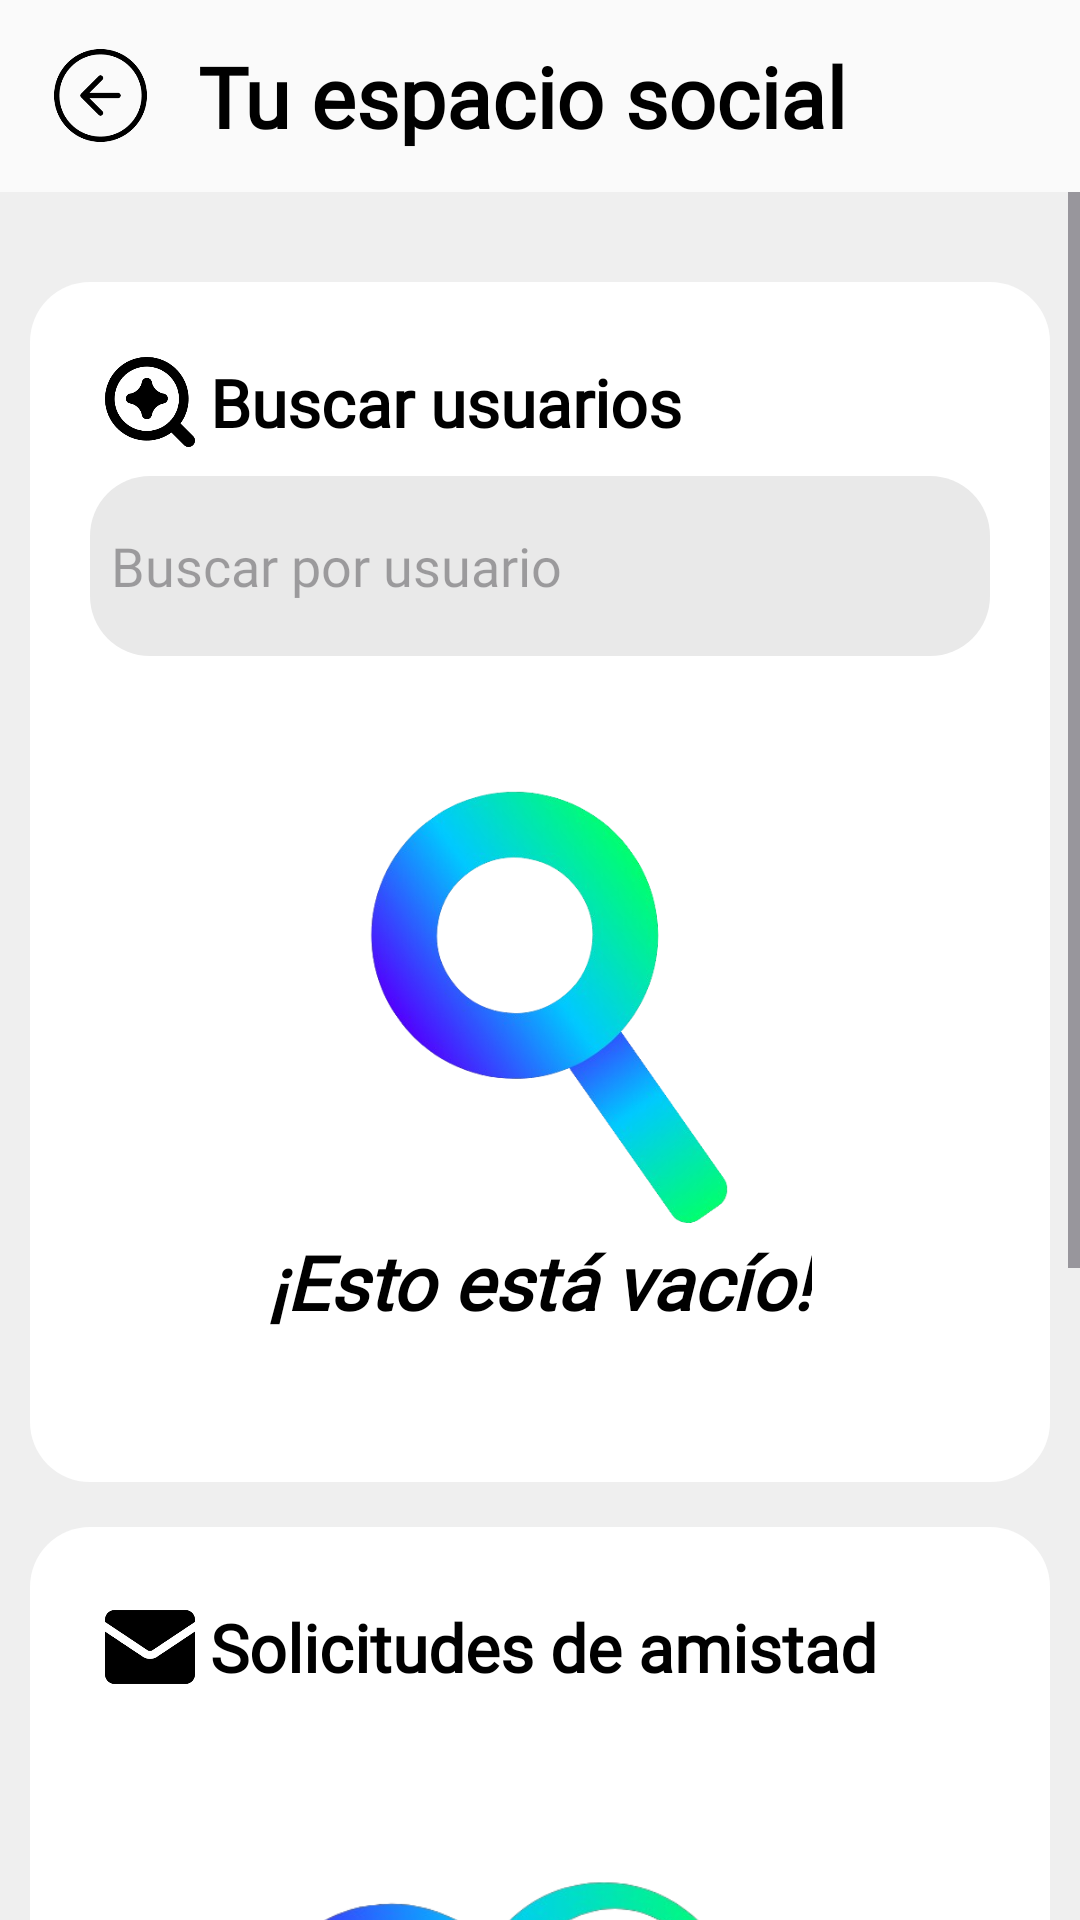

The Android layout XML behind this screen, and the referenced resources:
<!-- AndroidManifest.xml: application theme Theme.Valia -->
<!-- res/layout/activity_request_management.xml -->
<?xml version="1.0" encoding="utf-8"?>
<LinearLayout xmlns:android="http://schemas.android.com/apk/res/android"
    xmlns:app="http://schemas.android.com/apk/res-auto"
    xmlns:tools="http://schemas.android.com/tools"
    android:layout_width="match_parent"
    android:layout_height="match_parent"
    android:orientation="vertical">

    <androidx.appcompat.widget.Toolbar
        android:id="@+id/toolbar"
        style="@style/toolbar"
        android:elevation="@dimen/toolbar_elevation">

        <ImageView
            android:id="@+id/imgGoBack"
            style="@style/defaultImage"
            android:layout_width="@dimen/toolbar_icon_size"
            android:layout_height="@dimen/toolbar_icon_size"
            android:layout_marginEnd="@dimen/toolbar_icon_margin"
            app:srcCompat="@drawable/back_arrow"
            android:contentDescription="@string/cdes_goBackButton"
            tools:layout_editor_absoluteX="58dp"
            tools:layout_editor_absoluteY="58dp" />

        <TextView
            android:id="@+id/txvFrameTitle"
            style="@style/titleText"
            android:layout_width="wrap_content"
            android:layout_height="match_parent"
            android:layout_gravity="clip_horizontal"
            android:text="@string/mnu_titleSocialSpace" />
    </androidx.appcompat.widget.Toolbar>

    <ScrollView
        android:layout_width="match_parent"
        android:layout_height="wrap_content">

        <androidx.constraintlayout.widget.ConstraintLayout
            android:layout_width="match_parent"
            android:layout_height="wrap_content"
            tools:context=".managements.RequestManagement">

            <androidx.constraintlayout.widget.ConstraintLayout
                android:id="@+id/searchUsersFrame"
                style="@style/defaultView"
                android:layout_height="match_parent"
                android:layout_marginTop="30dp"
                android:minHeight="400dp"
                app:layout_constraintEnd_toEndOf="parent"
                app:layout_constraintStart_toStartOf="parent"
                app:layout_constraintTop_toTopOf="parent">

                <TextView
                    android:id="@+id/txvSearchUsersTitle"
                    style="@style/sectionText"
                    android:layout_width="wrap_content"
                    android:layout_height="wrap_content"
                    android:layout_marginStart="5dp"
                    android:text="@string/txv_searchUsers"
                    app:layout_constraintBottom_toBottomOf="@+id/imgSearchUsers"
                    app:layout_constraintStart_toEndOf="@+id/imgSearchUsers"
                    app:layout_constraintTop_toTopOf="@+id/imgSearchUsers" />

                <ImageView
                    android:id="@+id/imgSearchUsers"
                    style="@style/defaultImage"
                    android:layout_width="30dp"
                    android:layout_height="30dp"
                    android:layout_marginStart="15dp"
                    android:layout_marginTop="15dp"
                    app:layout_constraintStart_toStartOf="@+id/searchUsersFrame"
                    app:layout_constraintTop_toTopOf="@+id/searchUsersFrame"
                    app:srcCompat="@drawable/img_app_search" />

                <EditText
                    android:id="@+id/edtSearchUsers"
                    style="@style/propertyEditText"
                    android:layout_marginStart="10dp"
                    android:layout_marginTop="10dp"
                    android:layout_marginEnd="10dp"
                    android:ems="10"
                    android:hint="@string/edt_searchUsers"
                    android:inputType="text"
                    app:layout_constraintEnd_toEndOf="parent"
                    app:layout_constraintStart_toStartOf="parent"
                    app:layout_constraintTop_toBottomOf="@+id/txvSearchUsersTitle" />


                <androidx.recyclerview.widget.RecyclerView
                    android:id="@+id/recyclerUsers"
                    android:layout_width="0dp"
                    android:layout_height="0dp"
                    android:layout_marginTop="10dp"
                    android:layout_marginBottom="15dp"
                    android:visibility="gone"
                    app:layout_constraintBottom_toBottomOf="parent"
                    app:layout_constraintEnd_toEndOf="parent"
                    app:layout_constraintStart_toStartOf="parent"
                    app:layout_constraintTop_toBottomOf="@+id/edtSearchUsers" />

                <androidx.constraintlayout.widget.ConstraintLayout
                    android:id="@+id/searchUsersEmpty"
                    android:layout_width="0dp"
                    android:layout_height="0dp"
                    android:layout_marginTop="10dp"
                    app:layout_constraintBottom_toBottomOf="parent"
                    app:layout_constraintEnd_toEndOf="parent"
                    app:layout_constraintStart_toStartOf="parent"
                    app:layout_constraintTop_toBottomOf="@+id/edtSearchUsers">

                    <ImageView
                        android:id="@+id/imgUsersEmpty"
                        android:layout_width="150dp"
                        android:layout_height="150dp"
                        app:layout_constraintBottom_toBottomOf="parent"
                        app:layout_constraintEnd_toEndOf="@+id/searchUsersEmpty"
                        app:layout_constraintStart_toStartOf="@+id/searchUsersEmpty"
                        app:layout_constraintTop_toTopOf="parent"
                        app:layout_constraintVertical_bias="0.3"
                        app:srcCompat="@drawable/img_dec_no_users" />

                    <TextView
                        android:id="@+id/txvNoUsers"
                        style="@style/subtitleText"
                        android:layout_width="wrap_content"
                        android:layout_height="wrap_content"
                        android:text="@string/txv_emptyListAlt"
                        app:layout_constraintBottom_toBottomOf="parent"
                        app:layout_constraintEnd_toEndOf="@+id/imgUsersEmpty"
                        app:layout_constraintStart_toStartOf="@+id/imgUsersEmpty"
                        app:layout_constraintTop_toBottomOf="@+id/imgUsersEmpty"
                        app:layout_constraintVertical_bias="0.0" />

                </androidx.constraintlayout.widget.ConstraintLayout>

            </androidx.constraintlayout.widget.ConstraintLayout>

            

            <androidx.constraintlayout.widget.ConstraintLayout
                android:id="@+id/requestsFrame"
                style="@style/defaultView"
                android:layout_height="match_parent"
                android:layout_marginTop="15dp"
                android:layout_marginBottom="30dp"
                android:minHeight="450dp"
                app:layout_constraintBottom_toBottomOf="parent"
                app:layout_constraintEnd_toEndOf="parent"
                app:layout_constraintStart_toStartOf="parent"
                app:layout_constraintTop_toBottomOf="@+id/searchUsersFrame">


                <TextView
                    android:id="@+id/txvRequestTitle"
                    style="@style/sectionText"
                    android:layout_width="wrap_content"
                    android:layout_height="wrap_content"
                    android:layout_marginStart="5dp"
                    android:text="@string/txv_requestTitle"
                    app:layout_constraintBottom_toBottomOf="@+id/imgYourRequest"
                    app:layout_constraintStart_toEndOf="@+id/imgYourRequest"
                    app:layout_constraintTop_toTopOf="@+id/imgYourRequest" />

                <ImageView
                    android:id="@+id/imgYourRequest"
                    style="@style/defaultImage"
                    android:layout_width="30dp"
                    android:layout_height="30dp"
                    android:layout_marginStart="15dp"
                    android:layout_marginTop="15dp"
                    app:layout_constraintStart_toStartOf="@+id/requestsFrame"
                    app:layout_constraintTop_toTopOf="@+id/requestsFrame"
                    app:srcCompat="@drawable/img_app_request" />

                <androidx.recyclerview.widget.RecyclerView
                    android:id="@+id/recyclerRequest"
                    android:layout_width="0dp"
                    android:layout_height="0dp"
                    android:layout_marginTop="10dp"
                    android:layout_marginBottom="15dp"
                    android:visibility="gone"
                    app:layout_constraintBottom_toBottomOf="parent"
                    app:layout_constraintEnd_toEndOf="parent"
                    app:layout_constraintStart_toStartOf="parent"
                    app:layout_constraintTop_toBottomOf="@+id/txvRequestTitle" />

                <androidx.constraintlayout.widget.ConstraintLayout
                    android:id="@+id/requestsEmpty"
                    android:layout_width="0dp"
                    android:layout_height="0dp"
                    app:layout_constraintBottom_toBottomOf="parent"
                    app:layout_constraintEnd_toEndOf="parent"
                    app:layout_constraintStart_toStartOf="parent"
                    app:layout_constraintTop_toBottomOf="@+id/txvRequestTitle">

                    <ImageView
                        android:id="@+id/imgRequestEmpty"
                        android:layout_width="200dp"
                        android:layout_height="200dp"
                        app:layout_constraintBottom_toBottomOf="parent"
                        app:layout_constraintEnd_toEndOf="@+id/requestsEmpty"
                        app:layout_constraintStart_toStartOf="@+id/requestsEmpty"
                        app:layout_constraintTop_toTopOf="parent"
                        app:layout_constraintVertical_bias="0.19999999"
                        app:srcCompat="@drawable/img_dec_no_request" />

                    <TextView
                        android:id="@+id/txvNoRequests"
                        style="@style/subtitleText"
                        android:layout_width="wrap_content"
                        android:layout_height="wrap_content"
                        android:text="@string/txv_emptyList"
                        app:layout_constraintBottom_toBottomOf="parent"
                        app:layout_constraintEnd_toEndOf="@+id/imgRequestEmpty"
                        app:layout_constraintStart_toStartOf="@+id/imgRequestEmpty"
                        app:layout_constraintTop_toBottomOf="@+id/imgRequestEmpty"
                        app:layout_constraintVertical_bias="0.0" />

                    <TextView
                        android:id="@+id/txvNotyNoRequests"
                        style="@style/normalText"
                        android:layout_width="300dp"
                        android:layout_height="wrap_content"
                        android:text="@string/txv_notyNoRequest"
                        android:textAlignment="center"
                        app:layout_constraintBottom_toBottomOf="@+id/requestsEmpty"
                        app:layout_constraintEnd_toEndOf="@+id/imgRequestEmpty"
                        app:layout_constraintStart_toStartOf="@+id/imgRequestEmpty"
                        app:layout_constraintTop_toBottomOf="@+id/txvNoRequests"
                        app:layout_constraintVertical_bias="0.13" />

                </androidx.constraintlayout.widget.ConstraintLayout>

            </androidx.constraintlayout.widget.ConstraintLayout>

        </androidx.constraintlayout.widget.ConstraintLayout>
    </ScrollView>
</LinearLayout>
<!-- resources referenced by this layout -->
<resources>
  <dimen name="toolbar_elevation">5dp</dimen>
  <dimen name="toolbar_icon_margin">15dp</dimen>
  <dimen name="toolbar_icon_size">35dp</dimen>
  <string name="cdes_goBackButton">Boton para volver atrás</string>
  <string name="edt_searchUsers">Buscar por usuario</string>
  <string name="mnu_titleSocialSpace">Tu espacio social</string>
  <string name="txv_emptyList">¡Nada por aquí!</string>
  <string name="txv_emptyListAlt">¡Esto está vacío!</string>
  <string name="txv_notyNoRequest">Por el momento no tienes ninguna solicitud de amistad. Cuando tengas, aparecerán aquí.</string>
  <string name="txv_requestTitle">Solicitudes de amistad</string>
  <string name="txv_searchUsers">Buscar usuarios</string>
  <style name="defaultImage">
          <item name="android:tint">@color/black</item>
      </style>
  <style name="defaultView">
          <item name="android:layout_width">match_parent</item>
          <item name="android:layout_marginStart">10dp</item>
          <item name="android:layout_marginEnd">10dp</item>
          <item name="android:background">@drawable/view_background</item>
          <item name="android:padding">10dp</item>
      </style>
  <style name="normalText" parent="defaultText">
          <item name="android:textSize">16sp</item>
      </style>
  <style name="sectionText" parent="defaultText">
          <item name="android:textStyle">bold</item>
          <item name="android:textSize">22sp</item>
      </style>
  <style name="subtitleText" parent="defaultText">
          <item name="android:textSize">25sp</item>
          <item name="android:textStyle">bold|italic</item>
      </style>
  <style name="titleText" parent="defaultText">
          <item name="android:textSize">28sp</item>
          <item name="android:textStyle">bold</item>
      </style>
  <style name="toolbar">
          <item name="android:layout_width">match_parent</item>
          <item name="android:layout_height">wrap_content</item>
          <item name="android:minHeight">?attr/actionBarSize</item>
          <item name="android:background">@color/barColor</item>
          <item name="android:theme">@style/Theme.Material3.DynamicColors.Dark</item>
      </style>
  <style name="Theme.Valia" parent="Base.Theme.Valia" />
  <color name="black">#FF000000</color>
  <!-- drawable view_background (drawable) -->
  <?xml version="1.0" encoding="utf-8"?>
  <shape xmlns:android="http://schemas.android.com/apk/res/android">
      <solid android:color="@color/viewColor" />
  
      <padding
          android:bottom="1dp"
          android:left="10dp"
          android:right="10dp"
          android:top="1dp" />
  
      <corners android:radius="20dp" />
  </shape>
  <style name="defaultText">
          <item name="android:fontFamily">@font/alata</item>
          <item name="android:textColor">@color/black</item>
  
  
          <item name="android:layout_width">wrap_content</item>
          <item name="android:layout_height">wrap_content</item>
          <item name="android:layout_gravity">center</item>
      </style>
  <style name="defaultEditText">
          <item name="android:fontFamily">@font/alata</item>
          <item name="android:layout_width">0dp</item>
          <item name="android:layout_height">wrap_content</item>
          <item name="android:padding">12dp</item>
          <item name="android:background">@drawable/view_background</item>
      </style>
  <color name="barColor">#FAFAFA</color>
  <style name="Base.Theme.Valia" parent="Theme.Material3.DayNight.NoActionBar">
          
          <item name="colorPrimary">@color/colorPrimary</item>
          <item name="colorPrimaryDark">@color/colorPrimaryDark</item>
          <item name="colorAccent">@color/colorAccent</item>
          <item name="android:windowBackground">@color/backgroundColor</item>
      </style>
  <color name="viewColor">#FFFFFF</color>
  <color name="editPropertyColor">#E9E9E9</color>
  <color name="colorPrimary">#3841F2</color>
  <color name="colorPrimaryDark">#1e7cd6</color>
  <color name="colorAccent">#04D976</color>
  <color name="backgroundColor">#EFEFEF</color>
</resources>
